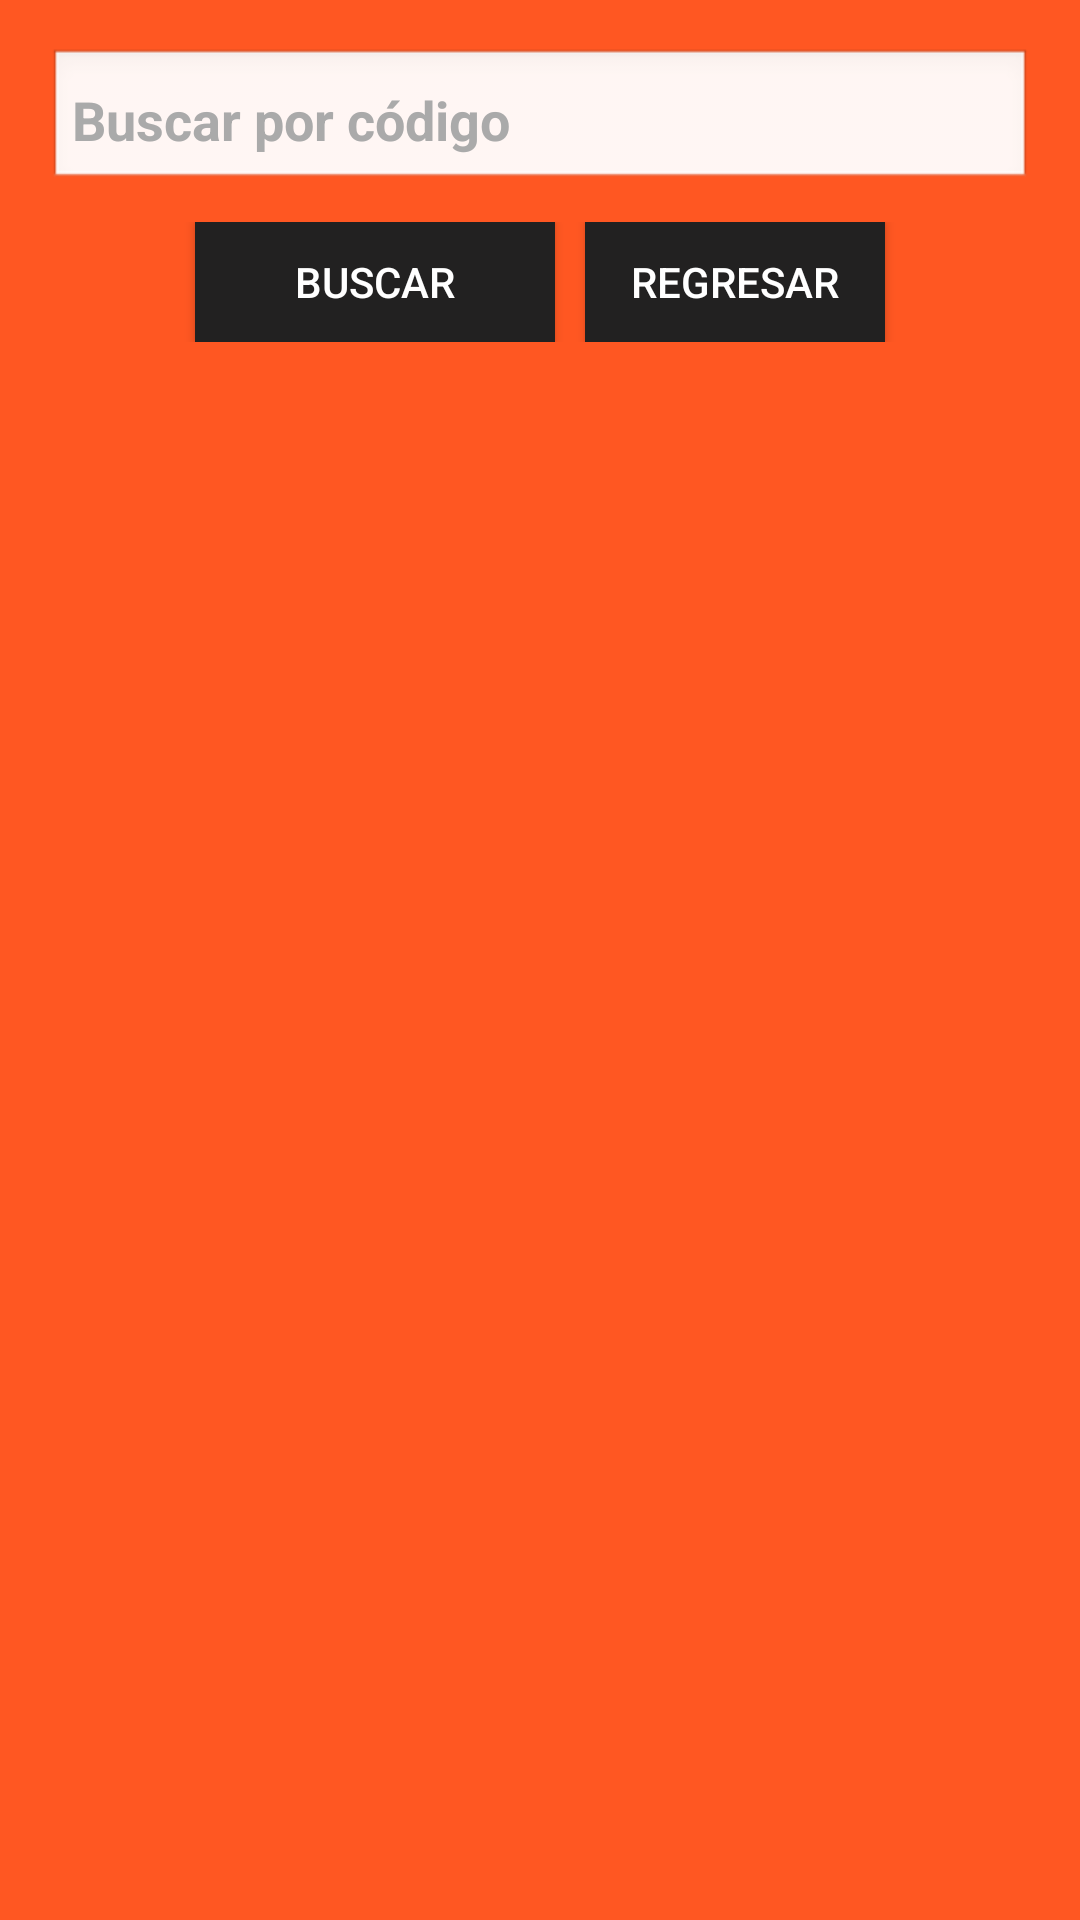

Android layout source for this screen:
<!-- AndroidManifest.xml: application theme Theme.Proyectofinalandroid -->
<!-- res/layout/activity_listar_productos.xml -->
<?xml version="1.0" encoding="utf-8"?>
<LinearLayout xmlns:android="http://schemas.android.com/apk/res/android"
    android:layout_width="match_parent"
    android:layout_height="match_parent"
    android:background="#FF5722"
    android:orientation="vertical"
    android:padding="16dp">

    <EditText
        android:id="@+id/txtCodigoProducto"
        android:layout_width="match_parent"
        android:layout_height="wrap_content"
        android:hint="Buscar por código"
        android:padding="8dp"
        android:textStyle="bold"
        android:background="@android:drawable/edit_text"
        android:textColor="@android:color/black"
        android:textColorHint="@android:color/darker_gray"
        android:layout_marginBottom="10dp" />

    <LinearLayout
        android:layout_width="match_parent"
        android:layout_height="wrap_content"
        android:orientation="horizontal"
        android:gravity="center"
        android:layout_marginBottom="10dp">

        <Button
            android:id="@+id/btnBuscar"
            android:layout_width="wrap_content"
            android:layout_height="wrap_content"
            android:minWidth="120dp"
            android:minHeight="40dp"
            android:text="Buscar"
            android:padding="6dp"
            android:background="#222121"
            android:textColor="@android:color/white"
            android:layout_marginEnd="10dp"
            android:layout_marginRight="10dp" />

        <Button
            android:id="@+id/btnregresar2"
            android:layout_width="wrap_content"
            android:layout_height="wrap_content"
            android:minWidth="100dp"
            android:minHeight="40dp"
            android:text="Regresar"
            android:padding="6dp"
            android:background="#222121"
            android:textColor="@android:color/white"/>
    </LinearLayout>

    <ListView
        android:id="@+id/listaProductos"
        android:layout_width="match_parent"
        android:layout_height="wrap_content"
        android:background="#222121"
        android:divider="@android:color/darker_gray"
        android:dividerHeight="1dp" />
</LinearLayout>
<!-- resources referenced by this layout -->
<resources>
  <style name="Theme.Proyectofinalandroid" parent="Theme.MaterialComponents.DayNight.DarkActionBar">
          
          <item name="colorPrimary">#222121</item>
          <item name="colorPrimaryVariant">@color/purple_700</item>
          <item name="colorOnPrimary">@color/white</item>
          
          <item name="colorSecondary">@color/teal_200</item>
          <item name="colorSecondaryVariant">@color/teal_700</item>
          <item name="colorOnSecondary">@color/black</item>
          
          <item name="android:statusBarColor" tools:targetApi="l">?attr/colorPrimaryVariant</item>
          
      </style>
  <!-- not gathered from this repository: default colours our renderer supplied (Android Studio template values) -->
  <color name="purple_700">#FF3700B3</color>
  <color name="teal_200">#FF03DAC5</color>
  <color name="teal_700">#FF018786</color>
  <color name="black">#FF000000</color>
  <color name="white">#FFFFFFFF</color>
</resources>
